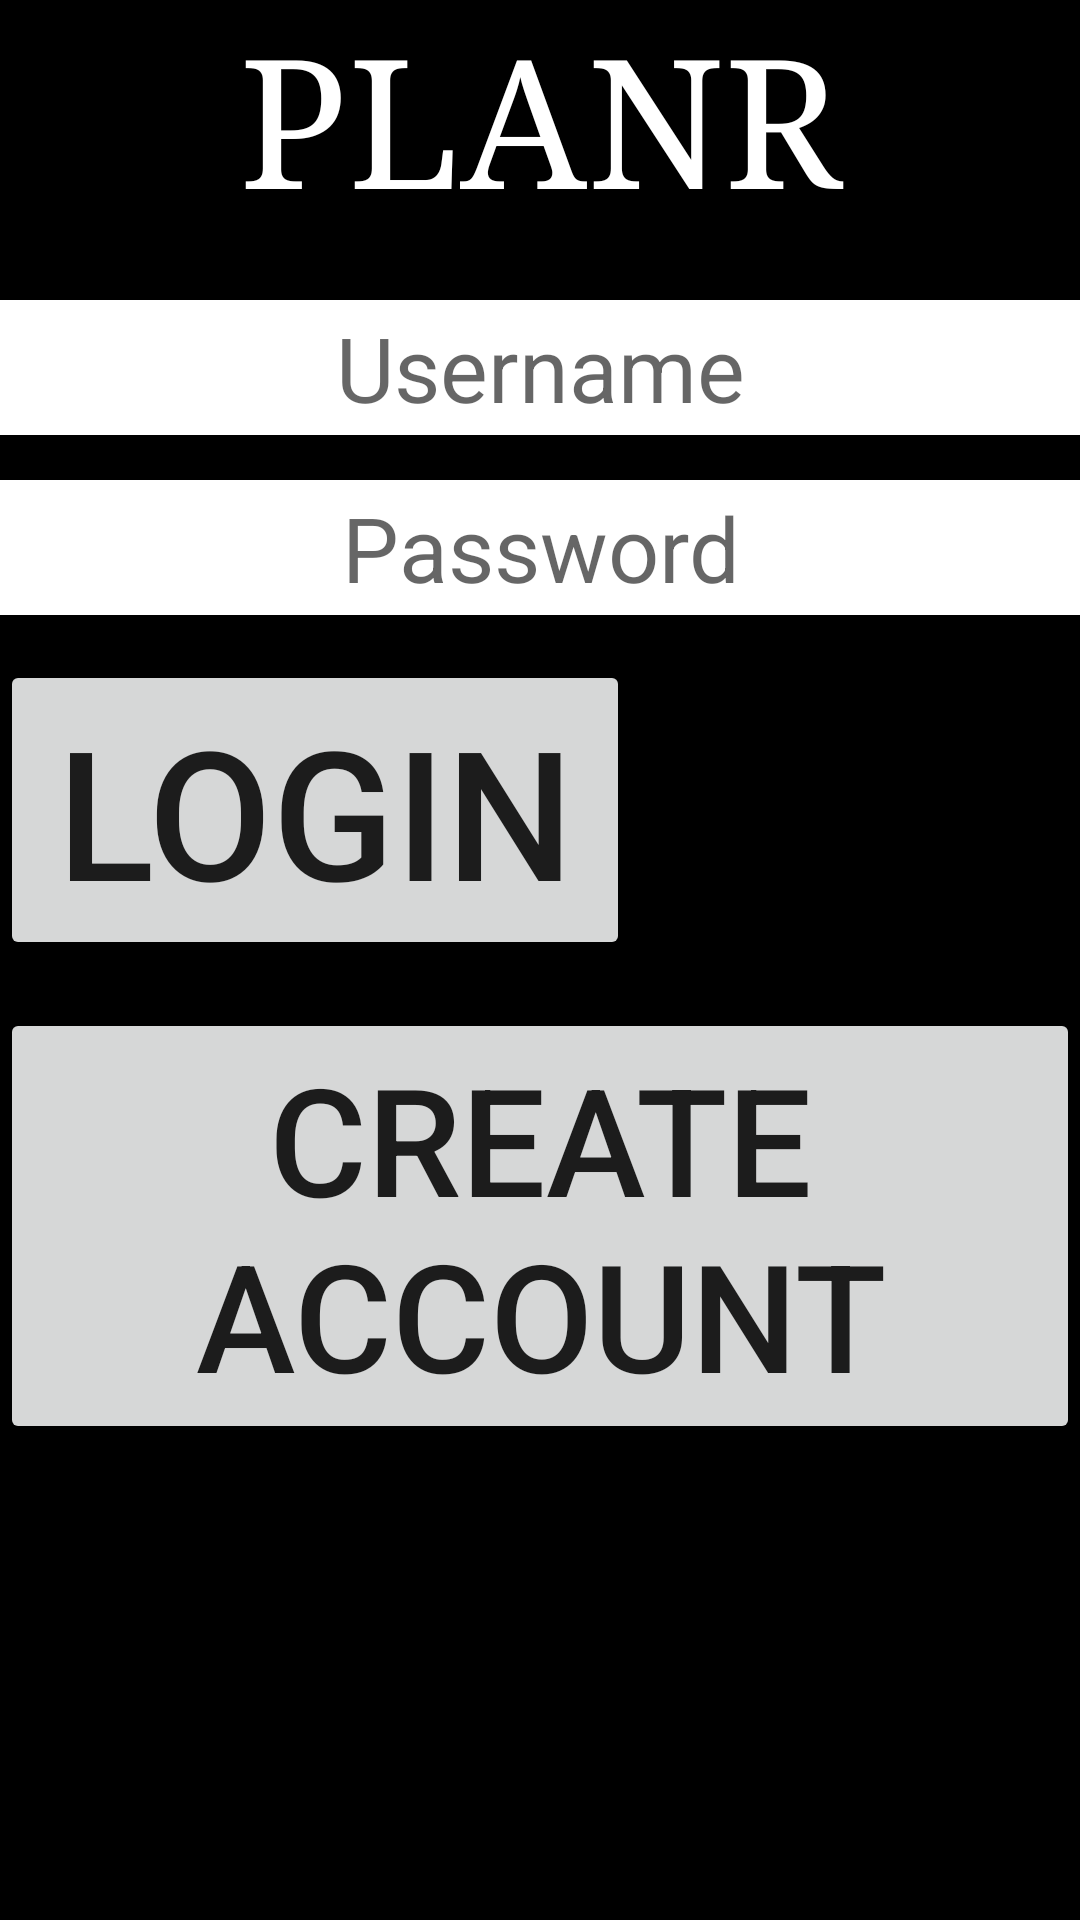

Reconstruct the res/layout file that produces this screen, plus the resources it refers to.
<!-- AndroidManifest.xml: application theme AppTheme -->
<!-- res/layout/login_screen.xml -->
<RelativeLayout xmlns:android="http://schemas.android.com/apk/res/android"
    android:layout_width="match_parent"
    android:layout_height="match_parent"
    android:background="@color/black">

    <TextView
        android:layout_width="match_parent"
        android:layout_height="100dp"
        android:text="@string/header"
        android:textColor="@color/white"
        android:textSize="60sp"
        android:textAlignment="center"
        android:fontFamily="serif"/>

    <EditText
        android:id="@+id/editTextUsername"
        android:layout_marginTop="100dp"
        android:layout_width="match_parent"
        android:layout_height="45dp"
        android:background="@color/white"
        android:hint="@string/username"
        android:importantForAutofill="no"
        android:inputType="text"
        android:textAlignment="center"
        android:textColor="@color/black"
        android:textSize="30sp" />

    <EditText
        android:id="@+id/editTextPassword"
        android:layout_width="match_parent"
        android:layout_height="45dp"
        android:layout_below="@id/editTextUsername"
        android:layout_marginTop="15dp"
        android:background="@color/white"
        android:hint="@string/password"
        android:importantForAutofill="no"
        android:inputType="textPassword"
        android:textAlignment="center"
        android:textColor="@color/black"
        android:textSize="30sp"/>

    <Button
        android:id="@+id/buttonLogin"
        android:layout_width="280dp"
        android:layout_height="wrap_content"
        android:layout_below="@id/editTextPassword"
        android:layout_alignParentEnd="true"
        android:layout_marginTop="15dp"
        android:layout_marginEnd="150dp"
        android:text="@string/login"
        android:textSize="60sp" />

    <Button
        android:id="@+id/buttonCreateAccount"
        android:layout_width="wrap_content"
        android:layout_height="wrap_content"
        android:layout_below="@id/buttonLogin"
        android:layout_centerHorizontal="true"
        android:layout_marginTop="16dp"
        android:text="@string/create_account"
        android:textSize="50sp"/>

</RelativeLayout>
<!-- resources referenced by this layout -->
<resources>
  <string name="create_account">Create Account</string>
  <string name="header">PLANR</string>
  <string name="login">Login</string>
  <string name="password">Password</string>
  <string name="username">Username</string>
  <!-- not gathered from this repository: default colours our renderer supplied (Android Studio template values) -->
  <color name="black">#FF000000</color>
  <color name="white">#FFFFFFFF</color>
</resources>
